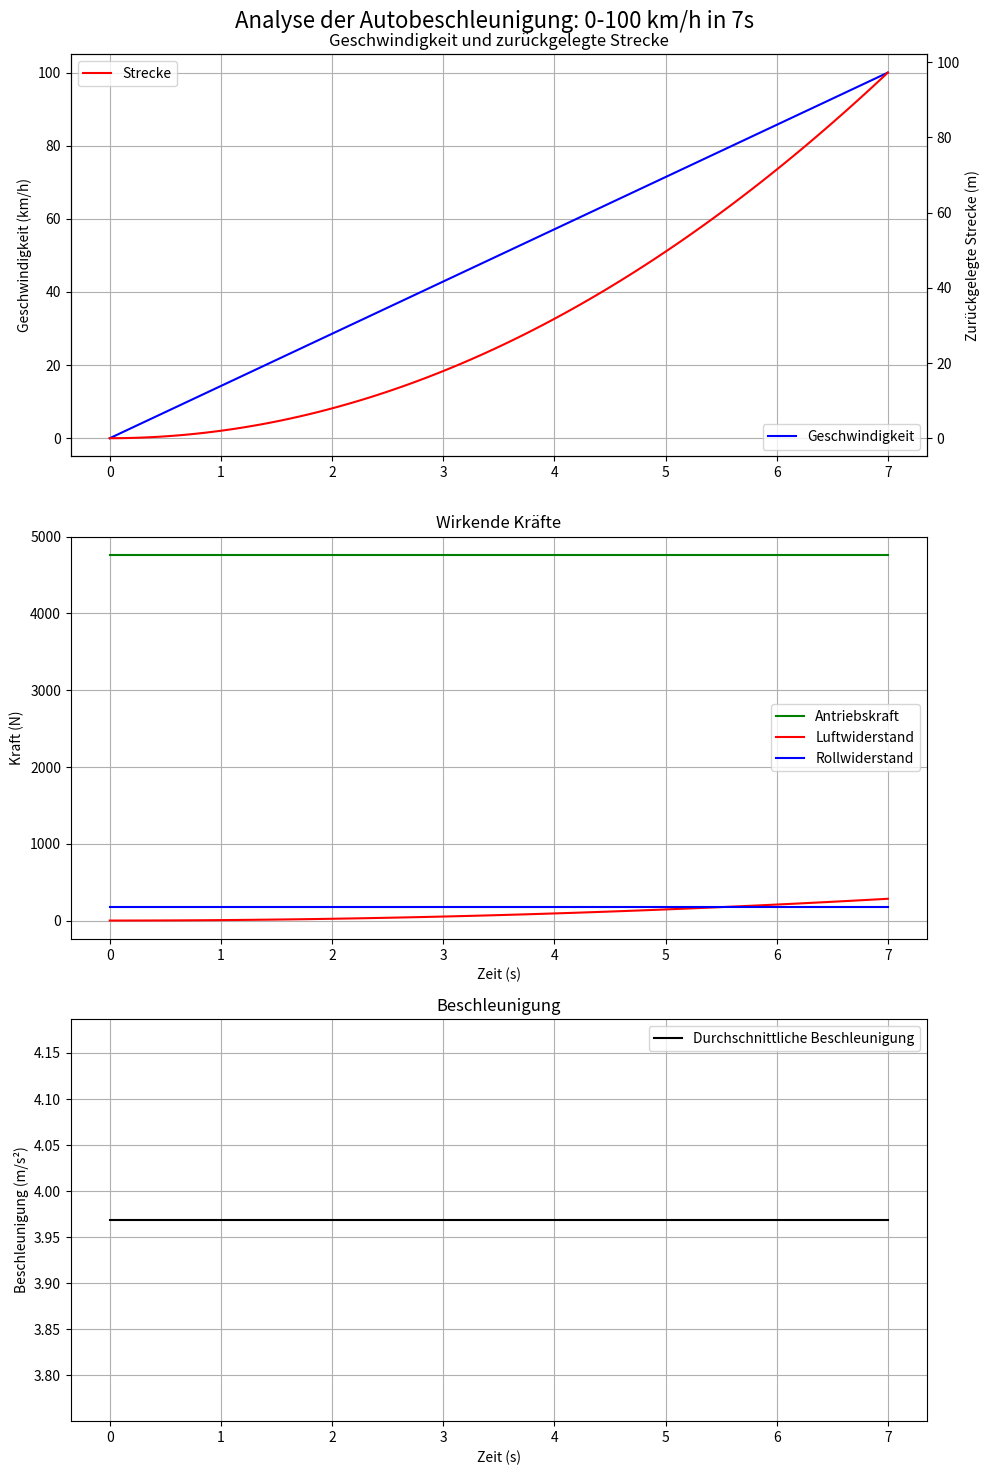

The script that saved this image:
import numpy as np
import matplotlib.pyplot as plt

# Parameter
m = 1200  # Masse in kg
t = np.linspace(0, 7, 100)  # Zeitpunkte
v_end = 27.78  # Endgeschwindigkeit in m/s (100 km/h)

# Berechnung der Geschwindigkeit und Position
a = v_end / 7  # Durchschnittliche Beschleunigung
v = a * t  # Geschwindigkeit
s = 0.5 * a * t**2  # Zurückgelegte Strecke

# Kräfte berechnen (vereinfacht)
F_antrieb = m * a * np.ones_like(t)  # Antriebskraft (konstant angenommen)
F_luft = 0.5 * 1.225 * 0.3 * 2 * v**2  # Luftwiderstand (geschätzte Parameter)
F_roll = 0.015 * m * 9.81 * np.ones_like(t)  # Rollwiderstand (geschätzt)

# Plotting
fig, (ax1, ax2, ax3) = plt.subplots(3, 1, figsize=(10, 15))
fig.suptitle("Analyse der Autobeschleunigung: 0-100 km/h in 7s", fontsize=16)

# Geschwindigkeit und Strecke
ax1.plot(t, v * 3.6, "b-", label="Geschwindigkeit")
ax1.set_ylabel("Geschwindigkeit (km/h)")
ax1.legend(loc="lower right")
ax1.grid(True)

ax1_twin = ax1.twinx()
ax1_twin.plot(t, s, "r-", label="Strecke")
ax1_twin.set_ylabel("Zurückgelegte Strecke (m)")
ax1_twin.legend(loc="upper left")

ax1.set_title("Geschwindigkeit und zurückgelegte Strecke")

# Kräfte
ax2.plot(t, F_antrieb, "g-", label="Antriebskraft")
ax2.plot(t, F_luft, "r-", label="Luftwiderstand")
ax2.plot(t, F_roll, "b-", label="Rollwiderstand")
ax2.set_xlabel("Zeit (s)")
ax2.set_ylabel("Kraft (N)")
ax2.legend()
ax2.grid(True)
ax2.set_title("Wirkende Kräfte")

# Beschleunigung
ax3.plot(t, a * np.ones_like(t), "k-", label="Durchschnittliche Beschleunigung")
ax3.set_xlabel("Zeit (s)")
ax3.set_ylabel("Beschleunigung (m/s²)")
ax3.legend()
ax3.grid(True)
ax3.set_title("Beschleunigung")

plt.tight_layout()
plt.savefig("autobeschleunigung_0_100.png", format="png", dpi=300, bbox_inches="tight")
plt.savefig("autobeschleunigung_0_100.svg", format="svg", dpi=300, bbox_inches="tight")
print("Abbildung als PNG und SVG gespeichert.")
plt.show()
